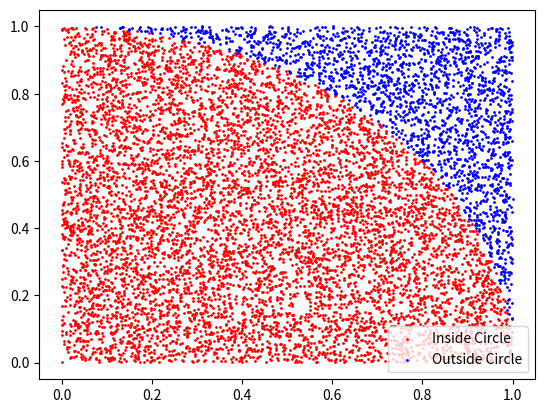

This figure's Python source:
import random
import matplotlib.pyplot as plt

def monte_carlo_pi(attempts=1_000_000):
    sphere = 0
    for _ in range(attempts):
        x, y = random.random(), random.random()
        if x**2 + y**2 <= 1:
            sphere += 1
    result = (sphere/attempts) * 4
    print(result)

monte_carlo_pi()

#------------------------------------------------------------------------

def graph_monte_carlo_pi(attempts=10_000):
    x_inside, y_inside = [], []
    x_outside, y_outside = [], []
    

    for i in range(attempts):
        x, y = random.random(), random.random()
        if x**2 + y**2 <= 1:
            x_inside.append(x)
            y_inside.append(y)
        else:
            x_outside.append(x)
            y_outside.append(y)

    pi = (len(x_inside)/attempts) * 4
    print("π has estimated as: ", pi)

    plt.scatter(x_inside, y_inside, color="red", s=1, label="Inside Circle")
    plt.scatter(x_outside, y_outside, color="blue", s=1, label="Outside Circle")
    plt.legend()
    plt.show()

graph_monte_carlo_pi()
